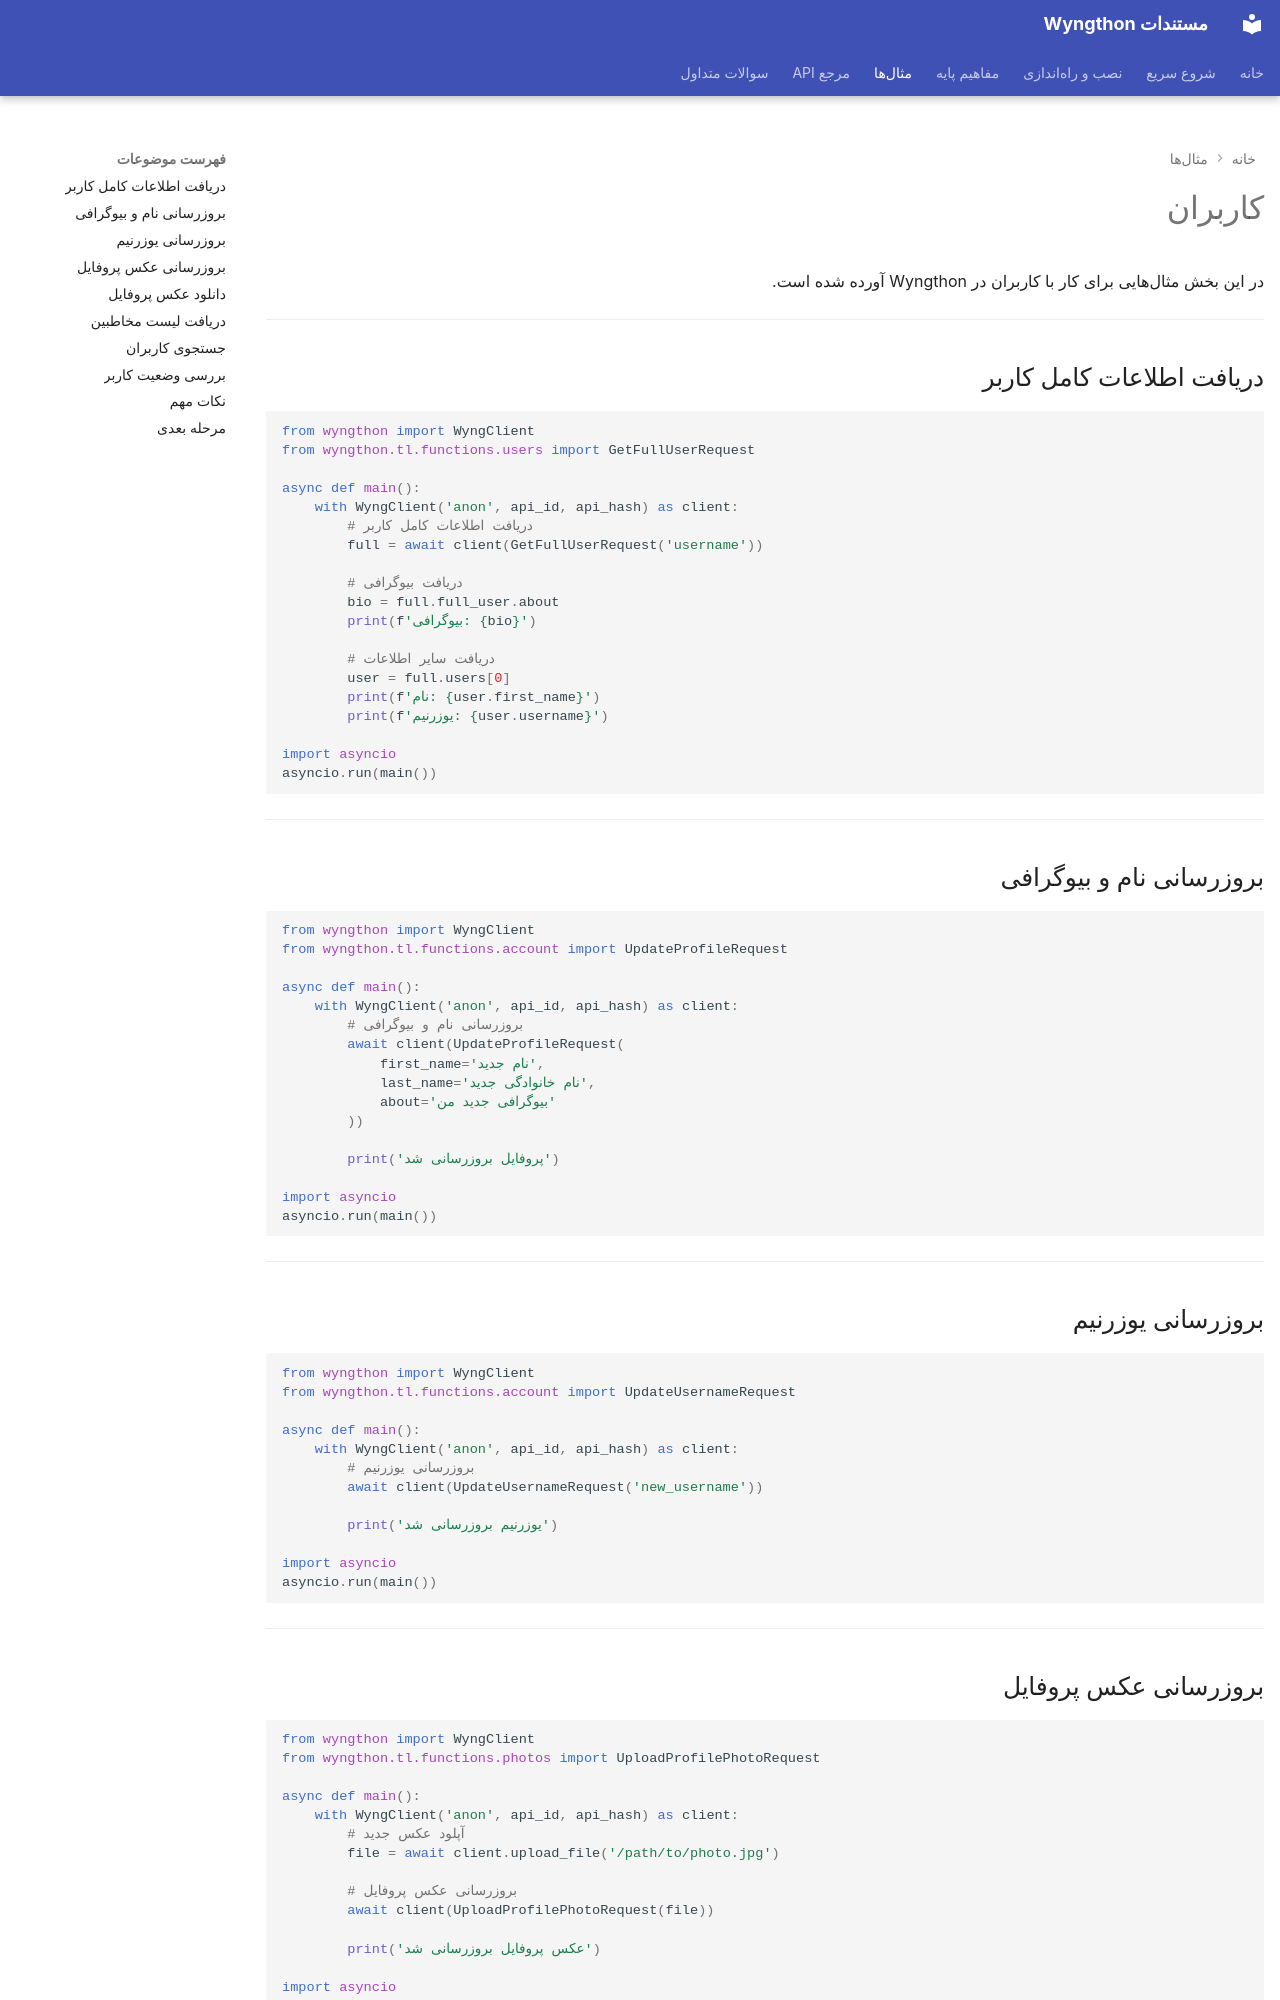

repository: P3dro-Im/Wyngthon · page: examples/users/index.html · generator: mkdocs

---
hide:
  - navigation
---

# کاربران

در این بخش مثالهایی برای کار با کاربران در Wyngthon آورده شده است.

---

## دریافت اطلاعات کامل کاربر

```python
from wyngthon import WyngClient
from wyngthon.tl.functions.users import GetFullUserRequest

async def main():
    with WyngClient('anon', api_id, api_hash) as client:
        # دریافت اطلاعات کامل کاربر
        full = await client(GetFullUserRequest('username'))
        
        # دریافت بیوگرافی
        bio = full.full_user.about
        print(f'بیوگرافی: {bio}')
        
        # دریافت سایر اطلاعات
        user = full.users[0]
        print(f'نام: {user.first_name}')
        print(f'یوزرنیم: {user.username}')

import asyncio
asyncio.run(main())
```

---

## بروزرسانی نام و بیوگرافی

```python
from wyngthon import WyngClient
from wyngthon.tl.functions.account import UpdateProfileRequest

async def main():
    with WyngClient('anon', api_id, api_hash) as client:
        # بروزرسانی نام و بیوگرافی
        await client(UpdateProfileRequest(
            first_name='نام جدید',
            last_name='نام خانوادگی جدید',
            about='بیوگرافی جدید من'
        ))
        
        print('پروفایل بروزرسانی شد')

import asyncio
asyncio.run(main())
```

---

## بروزرسانی یوزرنیم

```python
from wyngthon import WyngClient
from wyngthon.tl.functions.account import UpdateUsernameRequest

async def main():
    with WyngClient('anon', api_id, api_hash) as client:
        # بروزرسانی یوزرنیم
        await client(UpdateUsernameRequest('new_username'))
        
        print('یوزرنیم بروزرسانی شد')

import asyncio
asyncio.run(main())
```

---
